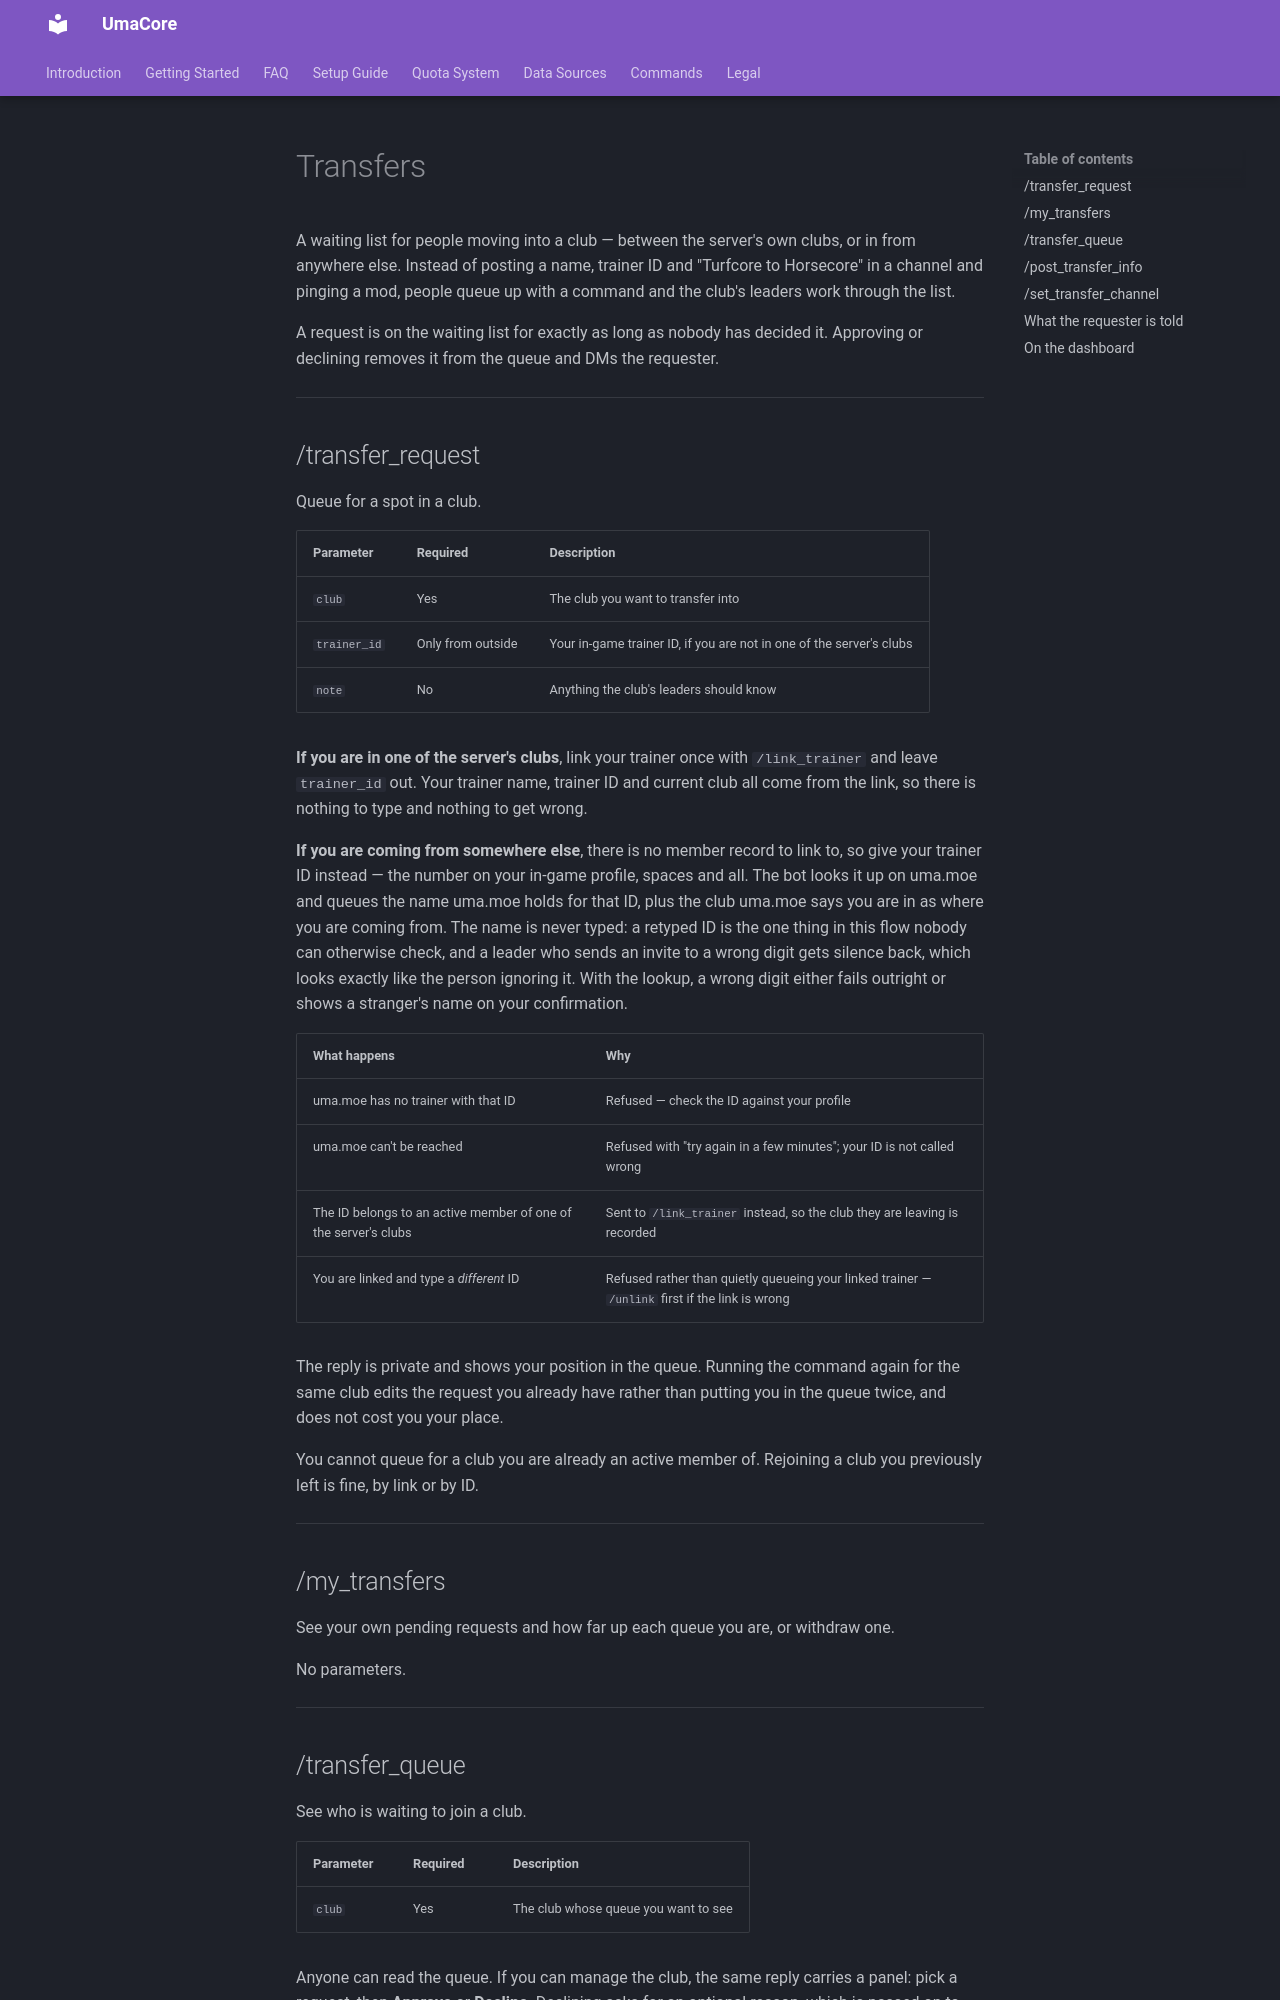

repository: oHaruki/UmaCore · page: commands/transfers/index.html · generator: mkdocs

# Transfers

A waiting list for people moving into a club — between the server's own clubs, or in from anywhere else. Instead of posting a name, trainer ID and "Turfcore to Horsecore" in a channel and pinging a mod, people queue up with a command and the club's leaders work through the list.

A request is on the waiting list for exactly as long as nobody has decided it. Approving or declining removes it from the queue and DMs the requester.

---

## /transfer_request

Queue for a spot in a club.

| Parameter | Required | Description |
|---|---|---|
| `club` | Yes | The club you want to transfer into |
| `trainer_id` | Only from outside | Your in-game trainer ID, if you are not in one of the server's clubs |
| `note` | No | Anything the club's leaders should know |

**If you are in one of the server's clubs**, link your trainer once with `/link_trainer` and leave `trainer_id` out. Your trainer name, trainer ID and current club all come from the link, so there is nothing to type and nothing to get wrong.

**If you are coming from somewhere else**, there is no member record to link to, so give your trainer ID instead — the number on your in-game profile, spaces and all. The bot looks it up on uma.moe and queues the name uma.moe holds for that ID, plus the club uma.moe says you are in as where you are coming from. The name is never typed: a retyped ID is the one thing in this flow nobody can otherwise check, and a leader who sends an invite to a wrong digit gets silence back, which looks exactly like the person ignoring it. With the lookup, a wrong digit either fails outright or shows a stranger's name on your confirmation.

| What happens | Why |
|---|---|
| uma.moe has no trainer with that ID | Refused — check the ID against your profile |
| uma.moe can't be reached | Refused with "try again in a few minutes"; your ID is not called wrong |
| The ID belongs to an active member of one of the server's clubs | Sent to `/link_trainer` instead, so the club they are leaving is recorded |
| You are linked and type a *different* ID | Refused rather than quietly queueing your linked trainer — `/unlink` first if the link is wrong |

The reply is private and shows your position in the queue. Running the command again for the same club edits the request you already have rather than putting you in the queue twice, and does not cost you your place.

You cannot queue for a club you are already an active member of. Rejoining a club you previously left is fine, by link or by ID.

---

## /my_transfers

See your own pending requests and how far up each queue you are, or withdraw one.

No parameters.

---
